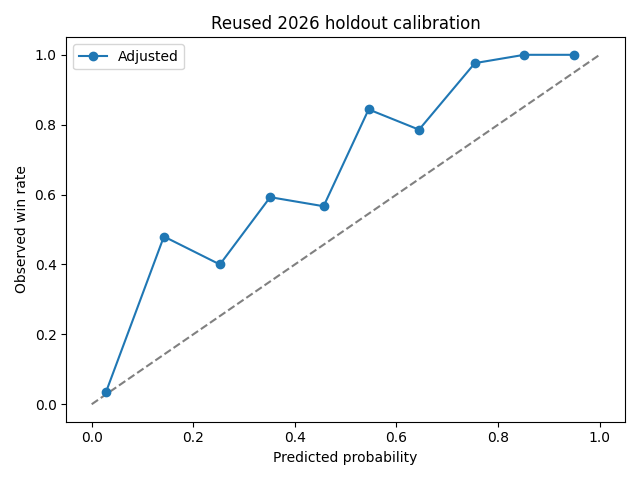

Values plotted in this chart, from the file beside it:
bin, mean_prediction, observed_win_rate, count
(-0.001, 0.1], 0.02829, 0.03529, 85
(0.1, 0.2], 0.1422, 0.48, 25
(0.2, 0.3], 0.2524, 0.4, 15
(0.3, 0.4], 0.3514, 0.5926, 27
(0.4, 0.5], 0.4566, 0.5667, 30
(0.5, 0.6], 0.5453, 0.8438, 32
(0.6, 0.7], 0.6445, 0.7857, 28
(0.7, 0.8], 0.7544, 0.9762, 42
(0.8, 0.9], 0.8516, 1.0, 42
(0.9, 1.0], 0.9499, 1.0, 48
